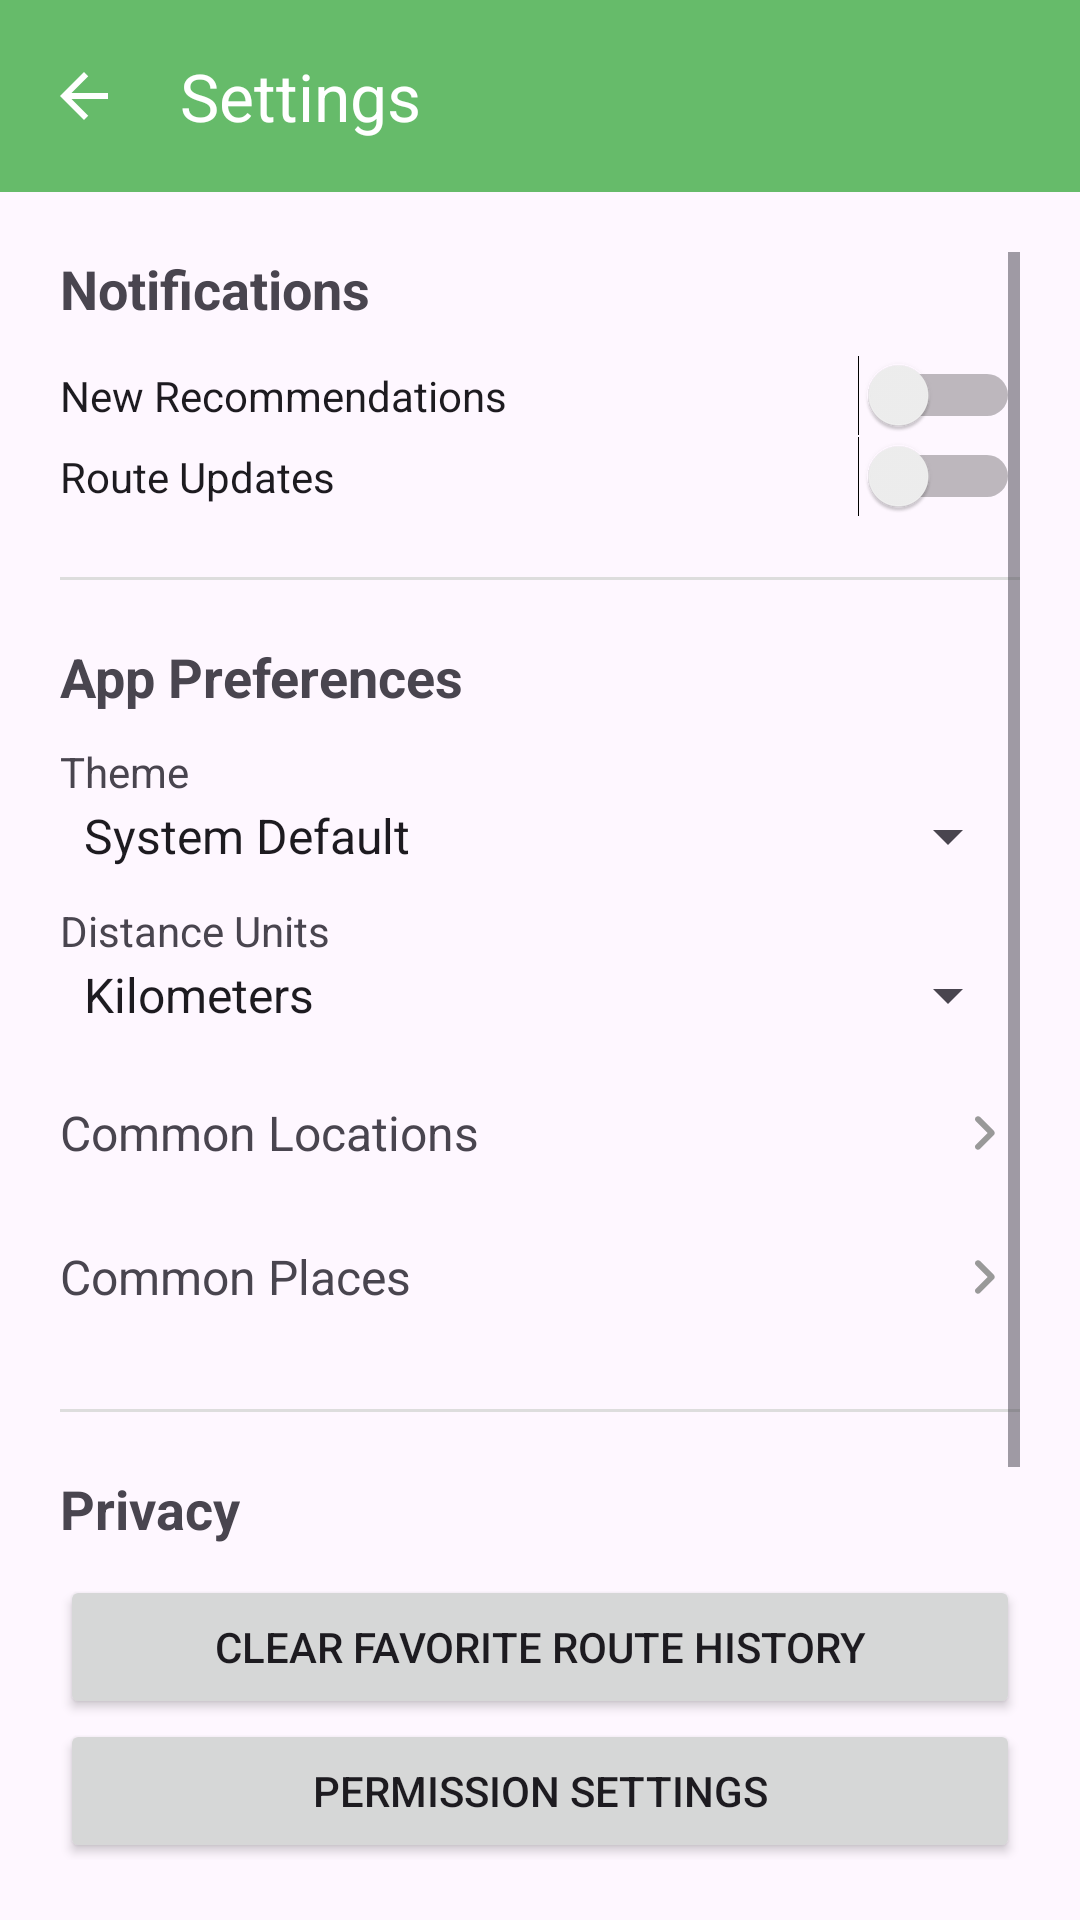

Here is an Android app screen rendered from its layout file. Give the layout XML and the strings, colors and styles it references.
<!-- AndroidManifest.xml: application theme Theme.RouteNode -->
<!-- res/layout/activity_settings.xml -->
<?xml version="1.0" encoding="utf-8"?>
<LinearLayout xmlns:android="http://schemas.android.com/apk/res/android"
    xmlns:app="http://schemas.android.com/apk/res-auto"
    android:layout_width="match_parent"
    android:layout_height="match_parent"
    android:orientation="vertical">

    <com.google.android.material.appbar.MaterialToolbar
        android:id="@+id/topAppBar"
        android:layout_width="match_parent"
        android:layout_height="?attr/actionBarSize"
        android:background="?attr/colorPrimary"
        app:titleTextColor="@color/white"
        app:title="Settings"
        app:navigationIcon="@drawable/ic_arrow_back_24" />

    <ScrollView
        android:layout_width="match_parent"
        android:layout_height="0dp"
        android:layout_weight="1"
        android:padding="20dp">

        <LinearLayout
            android:orientation="vertical"
            android:layout_width="match_parent"
            android:layout_height="wrap_content">

            <TextView
                android:text="Notifications"
                android:textStyle="bold"
                android:textSize="18sp"
                android:layout_width="wrap_content"
                android:layout_height="wrap_content" />

            <Switch
                android:id="@+id/switchRecommendations"
                android:text="New Recommendations"
                android:layout_width="match_parent"
                android:layout_height="wrap_content"
                android:layout_marginTop="10dp" />

            <Switch
                android:id="@+id/switchUpdates"
                android:text="Route Updates"
                android:layout_width="match_parent"
                android:layout_height="wrap_content" />

            <View
                android:layout_width="match_parent"
                android:layout_height="1dp"
                android:background="#DDDDDD"
                android:layout_marginTop="20dp"
                android:layout_marginBottom="20dp" />

            <TextView
                android:text="App Preferences"
                android:textStyle="bold"
                android:textSize="18sp"
                android:layout_width="wrap_content"
                android:layout_height="wrap_content" />

            <TextView
                android:text="Theme"
                android:layout_width="match_parent"
                android:layout_height="wrap_content"
                android:layout_marginTop="10dp" />

            <Spinner
                android:id="@+id/spinnerTheme"
                android:entries="@array/theme_options"
                android:layout_width="match_parent"
                android:layout_height="wrap_content" />

            <TextView
                android:text="Distance Units"
                android:layout_marginTop="10dp"
                android:layout_width="match_parent"
                android:layout_height="wrap_content" />

            <Spinner
                android:id="@+id/spinnerUnits"
                android:entries="@array/unit_options"
                android:layout_width="match_parent"
                android:layout_height="wrap_content" />

            
            <LinearLayout
                android:id="@+id/layoutCommonLocations"
                android:layout_width="match_parent"
                android:layout_height="wrap_content"
                android:orientation="horizontal"
                android:background="?attr/selectableItemBackground"
                android:clickable="true"
                android:focusable="true"
                android:paddingTop="12dp"
                android:paddingBottom="12dp"
                android:layout_marginTop="10dp">

                <TextView
                    android:text="Common Locations"
                    android:textSize="16sp"
                    android:layout_width="0dp"
                    android:layout_height="wrap_content"
                    android:layout_weight="1"
                    android:layout_gravity="center_vertical" />

                <ImageView
                    android:layout_width="24dp"
                    android:layout_height="24dp"
                    android:src="@drawable/ic_chevron_right_24"
                    android:contentDescription="Navigate to Common Locations"
                    android:layout_gravity="center_vertical" />

            </LinearLayout>

            
            <LinearLayout
                android:id="@+id/layoutCommonPlaces"
                android:layout_width="match_parent"
                android:layout_height="wrap_content"
                android:orientation="horizontal"
                android:background="?attr/selectableItemBackground"
                android:clickable="true"
                android:focusable="true"
                android:paddingTop="12dp"
                android:paddingBottom="12dp">

                <TextView
                    android:text="Common Places"
                    android:textSize="16sp"
                    android:layout_width="0dp"
                    android:layout_height="wrap_content"
                    android:layout_weight="1"
                    android:layout_gravity="center_vertical" />

                <ImageView
                    android:layout_width="24dp"
                    android:layout_height="24dp"
                    android:src="@drawable/ic_chevron_right_24"
                    android:contentDescription="Navigate to Common Places"
                    android:layout_gravity="center_vertical" />

            </LinearLayout>

            <View
                android:layout_width="match_parent"
                android:layout_height="1dp"
                android:background="#DDDDDD"
                android:layout_marginTop="20dp"
                android:layout_marginBottom="20dp" />

            <TextView
                android:text="Privacy"
                android:textStyle="bold"
                android:textSize="18sp"
                android:layout_width="wrap_content"
                android:layout_height="wrap_content" />

            <Button
                android:id="@+id/btnClearHistory"
                android:text="Clear Favorite Route History"
                android:layout_width="match_parent"
                android:layout_height="wrap_content"
                android:layout_marginTop="10dp" />

            <Button
                android:id="@+id/btnPermissions"
                android:text="Permission Settings"
                android:layout_width="match_parent"
                android:layout_height="wrap_content" />

            <View
                android:layout_width="match_parent"
                android:layout_height="1dp"
                android:background="#DDDDDD"
                android:layout_marginTop="20dp"
                android:layout_marginBottom="20dp" />

            <TextView
                android:text="Support"
                android:textStyle="bold"
                android:textSize="18sp"
                android:layout_width="wrap_content"
                android:layout_height="wrap_content" />

            <Button
                android:id="@+id/btnHelp"
                android:text="Help &amp; FAQ"
                android:layout_width="match_parent"
                android:layout_height="wrap_content"
                android:layout_marginTop="10dp" />

            <Button
                android:id="@+id/btnAbout"
                android:text="About RouteNode"
                android:layout_width="match_parent"
                android:layout_height="wrap_content" />

            <TextView
                android:id="@+id/tvVersion"
                android:text="Version 1.0.0"
                android:textColor="#777"
                android:layout_marginTop="15dp"
                android:layout_width="wrap_content"
                android:layout_height="wrap_content" />

        </LinearLayout>

    </ScrollView>

</LinearLayout>
<!-- resources referenced by this layout -->
<resources>
  <string-array name="theme_options">
          <item>System Default</item>
          <item>Light</item>
          <item>Dark</item>
          <item>Auto (Sunrise/Sunset)</item>
      </string-array>
  <string-array name="unit_options">
          <item>Kilometers</item>
          <item>Miles</item>
      </string-array>
  <color name="white">#FFFFFFFF</color>
  <!-- drawable ic_arrow_back_24 (drawable) -->
  <?xml version="1.0" encoding="utf-8"?>
  <vector xmlns:android="http://schemas.android.com/apk/res/android"
      android:width="24dp"
      android:height="24dp"
      android:viewportWidth="24"
      android:viewportHeight="24">
  
      <path
          android:fillColor="@android:color/white"
          android:pathData="M20,11H7.83l5.59,-5.59L12,4l-8,8 8,8 1.41,-1.41L7.83,13H20v-2z" />
  
  </vector>
  <!-- drawable ic_chevron_right_24 (drawable) -->
  <?xml version="1.0" encoding="utf-8"?>
  <vector xmlns:android="http://schemas.android.com/apk/res/android"
      android:width="24dp"
      android:height="24dp"
      android:viewportWidth="24"
      android:viewportHeight="24">
      <path
          android:fillColor="#999999"
          android:pathData="M9.29,6.71c-0.39,0.39 -0.39,1.02 0,1.41L13.17,12l-3.88,3.88c-0.39,0.39 -0.39,1.02 0,1.41 0.39,0.39 1.02,0.39 1.41,0l4.59,-4.59c0.39,-0.39 0.39,-1.02 0,-1.41L10.7,6.7c-0.38,-0.38 -1.02,-0.38 -1.41,0.01z"/>
  </vector>
  <style name="Theme.RouteNode" parent="Theme.Material3.DayNight.NoActionBar">
          <item name="colorPrimary">@color/primaryColor</item>
          <item name="colorPrimaryVariant">@color/primaryColor</item>
          <item name="colorOnPrimary">@color/white</item>
      </style>
  <color name="primaryColor">#66BB6A</color>
</resources>
